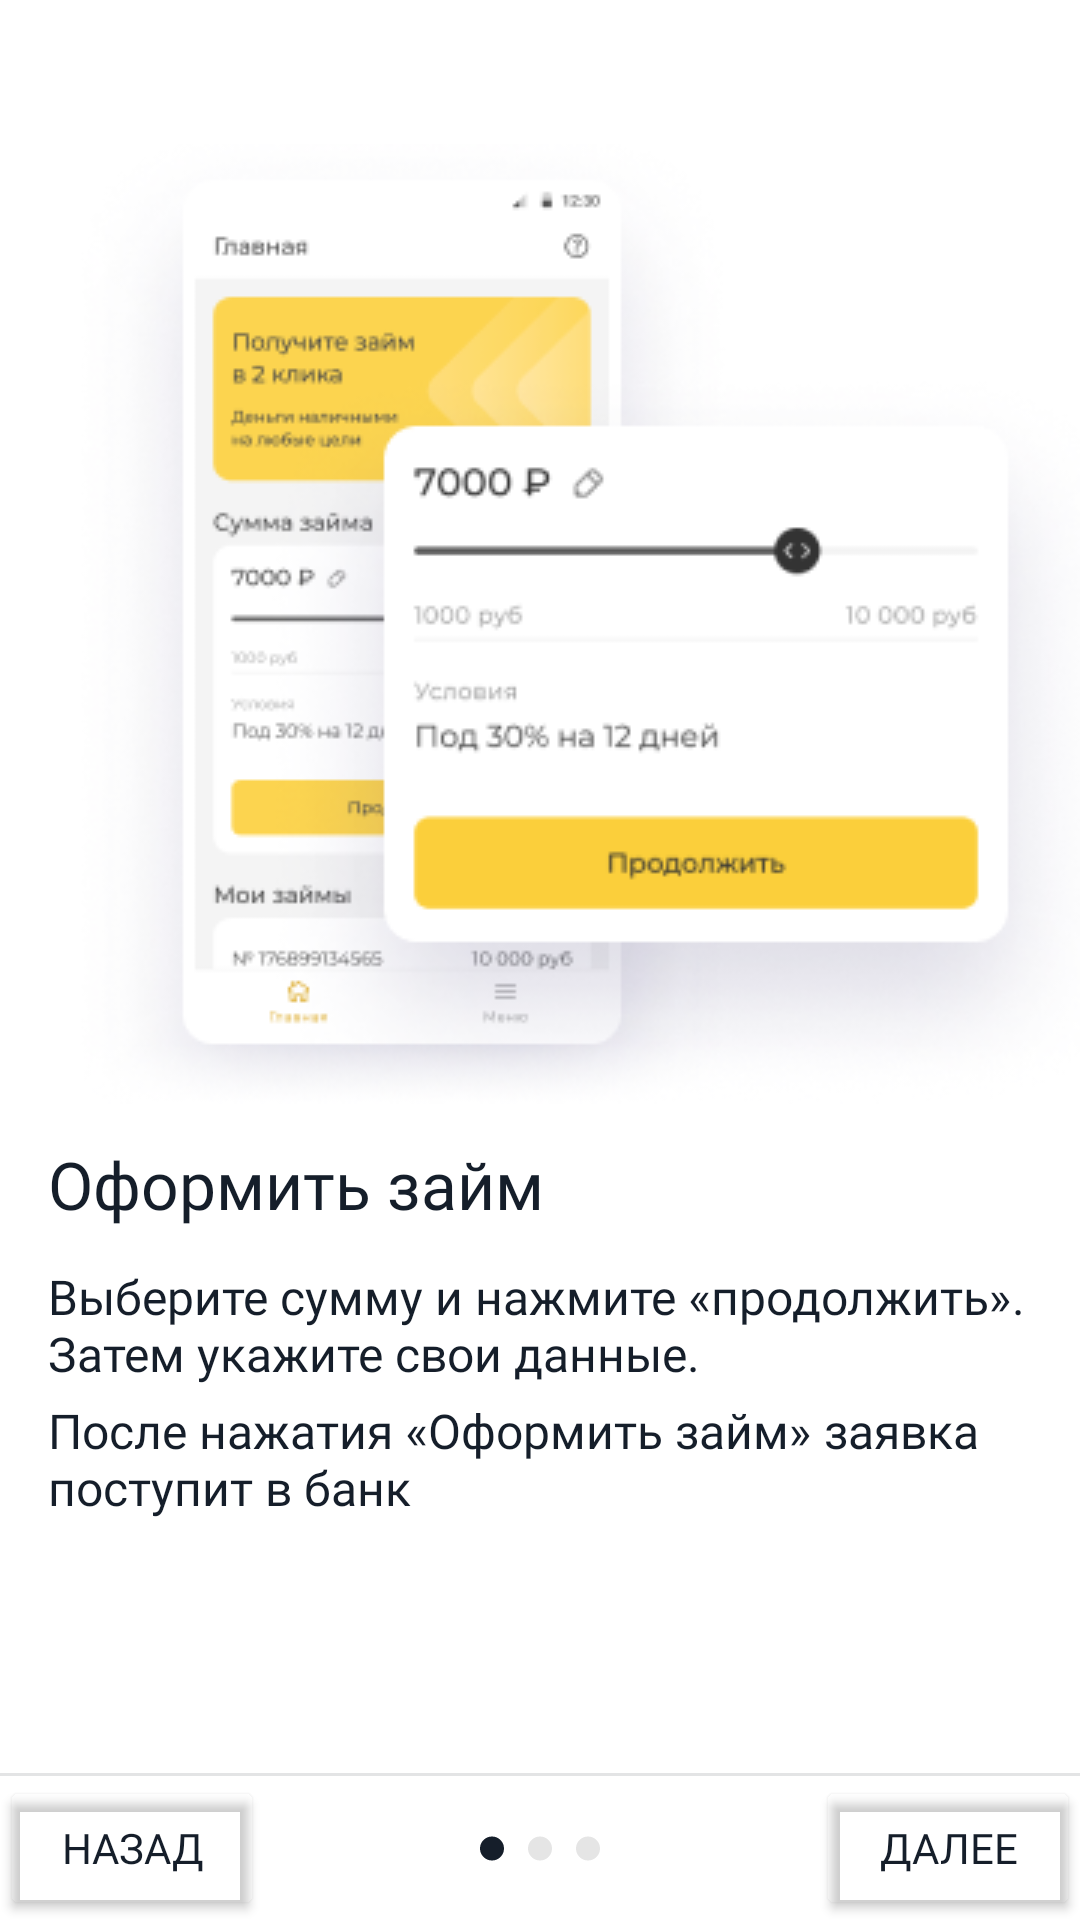

Here is an Android app screen rendered from its layout file. Give the layout XML and the strings, colors and styles it references.
<!-- AndroidManifest.xml: application theme Theme.LoanApp -->
<!-- res/layout/fragment_onboarding.xml -->
<?xml version="1.0" encoding="utf-8"?>
<FrameLayout xmlns:android="http://schemas.android.com/apk/res/android"
    xmlns:tools="http://schemas.android.com/tools"
    android:layout_width="match_parent"
    android:layout_height="match_parent"
    xmlns:app="http://schemas.android.com/apk/res-auto"
    tools:context=".ui.OnboardingFragment"
    android:background="@color/white"
    >

    <androidx.constraintlayout.widget.ConstraintLayout
        android:layout_width="match_parent"
        android:layout_height="match_parent">

        <ImageButton
            android:id="@+id/close_button"
            android:layout_width="wrap_content"
            android:layout_height="wrap_content"
            app:layout_constraintTop_toTopOf="parent"
            app:layout_constraintStart_toStartOf="parent"
            android:background="@drawable/close_onboarding_button"

            android:layout_marginTop="@dimen/margin_top_close_button"
            android:layout_marginStart="@dimen/margin_start_close_button"

            android:contentDescription="@string/description_close_onboarding_button">

        </ImageButton>

        <ImageView
            android:id="@+id/img"
            android:layout_width="wrap_content"
            android:layout_height="wrap_content"
            app:layout_constraintTop_toBottomOf="@id/close_button"
            app:layout_constraintStart_toStartOf="parent"
            app:layout_constraintEnd_toEndOf="parent"
            android:src="@drawable/illuctration_first"
            android:layout_marginTop="@dimen/margin_top_img"
            android:contentDescription="@string/img_with_info" />

        <TextView
            android:id="@+id/title_text"
            android:layout_width="match_parent"
            android:layout_height="wrap_content"
            app:layout_constraintTop_toBottomOf="@id/img"
            app:layout_constraintStart_toStartOf="parent"
            app:layout_constraintEnd_toEndOf="parent"
            android:layout_marginTop="@dimen/margin_top_title_text"
            android:layout_marginStart="@dimen/margin_start_title_text"
            android:layout_marginEnd="@dimen/margin_end_title_text"

            android:text="@string/create_loan"
            android:textSize="@dimen/text_size_title"
            android:fontFamily="@font/montserrat_semi_bold"
            android:textColor="@color/text_color"
            />
        <TextView
            android:id="@+id/description_first"
            android:layout_width="match_parent"
            android:layout_height="wrap_content"
            app:layout_constraintTop_toBottomOf="@id/title_text"
            app:layout_constraintStart_toStartOf="parent"
            app:layout_constraintEnd_toEndOf="parent"
            android:layout_marginTop="@dimen/margin_top_description_first_text"
            android:layout_marginStart="@dimen/margin_end_description_first_text"
            android:layout_marginEnd="@dimen/margin_end_description_first_text"

            android:text="@string/create_loan_description_first"
            android:textSize="@dimen/text_size_description_first"
            android:fontFamily="@font/montserrat_regular"
            android:textColor="@color/text_color"

            />
        <TextView
            android:id="@+id/description_second"
            android:layout_width="match_parent"
            android:layout_height="wrap_content"
            app:layout_constraintTop_toBottomOf="@id/description_first"
            app:layout_constraintStart_toStartOf="parent"
            app:layout_constraintEnd_toEndOf="parent"
            android:layout_marginTop="@dimen/margin_top_description_second_text"
            android:layout_marginStart="@dimen/margin_end_description_second_text"
            android:layout_marginEnd="@dimen/margin_end_description_second_text"


            android:text="@string/create_loan_description_second"
            android:textSize="@dimen/text_size_description_second"
            android:fontFamily="@font/montserrat_regular"
            android:textColor="@color/text_color"
            />
        
        <View
            android:id="@+id/divider"
            android:layout_width="match_parent"
            android:layout_height="@dimen/divider_w"
            android:orientation="horizontal"

            app:layout_constraintStart_toStartOf="parent"
            app:layout_constraintEnd_toEndOf="parent"
            app:layout_constraintBottom_toTopOf="@id/back_button"
            android:background="@color/divider_onboarding"
            />

        <Button
            android:id="@+id/back_button"
            android:layout_width="wrap_content"
            android:layout_height="wrap_content"
            app:layout_constraintBottom_toBottomOf="parent"
            app:layout_constraintStart_toStartOf="parent"
            android:text="@string/back_button_text"

            android:fontFamily="@font/montserrat_medium"
            android:textSize="@dimen/button_text_size"
            android:backgroundTint="@android:color/transparent"
            android:textColor="@color/text_color"
            />

        <ImageView
            android:id="@+id/nav_dot"
            android:layout_width="wrap_content"
            android:layout_height="wrap_content"
            android:src="@drawable/dot_first"
            app:layout_constraintStart_toEndOf="@id/back_button"
            app:layout_constraintEnd_toStartOf="@id/next_button"
            app:layout_constraintBottom_toBottomOf="parent"
            app:layout_constraintTop_toBottomOf="@id/divider"
            android:contentDescription="@string/nav_img_description" />

        <Button
            android:id="@+id/next_button"
            android:layout_width="wrap_content"
            android:layout_height="wrap_content"
            app:layout_constraintBottom_toBottomOf="parent"
            app:layout_constraintEnd_toEndOf="parent"
            android:text="@string/next_button_text"

            android:fontFamily="@font/montserrat_medium"
            android:textSize="@dimen/button_text_size"
            android:backgroundTint="@android:color/transparent"
            android:textColor="@color/text_color"
            />





    </androidx.constraintlayout.widget.ConstraintLayout>


</FrameLayout>
<!-- resources referenced by this layout -->
<resources>
  <color name="divider_onboarding">#E3E4E5</color>
  <color name="text_color">#151E2A</color>
  <color name="white">#FFFFFFFF</color>
  <dimen name="button_text_size">14sp</dimen>
  <dimen name="divider_w">1dp</dimen>
  <dimen name="margin_end_description_first_text">16dp</dimen>
  <dimen name="margin_end_description_second_text">16dp</dimen>
  <dimen name="margin_end_title_text">16dp</dimen>
  <dimen name="margin_start_close_button">16dp</dimen>
  <dimen name="margin_start_title_text">16dp</dimen>
  <dimen name="margin_top_close_button">16dp</dimen>
  <dimen name="margin_top_description_first_text">12dp</dimen>
  <dimen name="margin_top_description_second_text">4dp</dimen>
  <dimen name="margin_top_img">32dp</dimen>
  <dimen name="margin_top_title_text">12dp</dimen>
  <dimen name="text_size_description_first">16sp</dimen>
  <dimen name="text_size_description_second">16sp</dimen>
  <dimen name="text_size_title">22sp</dimen>
  <!-- drawable dot_first (drawable) -->
  <vector xmlns:android="http://schemas.android.com/apk/res/android"
      android:width="40dp"
      android:height="9dp"
      android:viewportWidth="40"
      android:viewportHeight="9">
    <path
        android:pathData="M4,0.5L4,0.5A4,4 0,0 1,8 4.5L8,4.5A4,4 0,0 1,4 8.5L4,8.5A4,4 0,0 1,0 4.5L0,4.5A4,4 0,0 1,4 0.5z"
        android:fillColor="#151E2A"/>
    <path
        android:pathData="M20,0.5L20,0.5A4,4 0,0 1,24 4.5L24,4.5A4,4 0,0 1,20 8.5L20,8.5A4,4 0,0 1,16 4.5L16,4.5A4,4 0,0 1,20 0.5z"
        android:fillColor="#E5E5E5"/>
    <path
        android:pathData="M36,0.5L36,0.5A4,4 0,0 1,40 4.5L40,4.5A4,4 0,0 1,36 8.5L36,8.5A4,4 0,0 1,32 4.5L32,4.5A4,4 0,0 1,36 0.5z"
        android:fillColor="#E5E5E5"/>
  </vector>
  <!-- drawable illuctration_first: png bitmap (drawable, 78035 bytes) -->
  <string name="back_button_text">Назад</string>
  <string name="create_loan">Оформить займ</string>
  <string name="create_loan_description_first">Выберите сумму и нажмите «продолжить». Затем укажите свои данные.</string>
  <string name="create_loan_description_second">После нажатия «Оформить займ» заявка поступит в банк</string>
  <string name="description_close_onboarding_button">Кнопка закрытия онбординга</string>
  <string name="img_with_info">Картинка с функционалом</string>
  <string name="nav_img_description">nav_img</string>
  <string name="next_button_text">Далее</string>
  <style name="Theme.LoanApp" parent="Base.Theme.LoanApp">
          <item name="colorPrimary">#73787F</item>
      </style>
  <style name="Base.Theme.LoanApp" parent="Theme.Material3.DayNight.NoActionBar">
          
  
      </style>
</resources>
